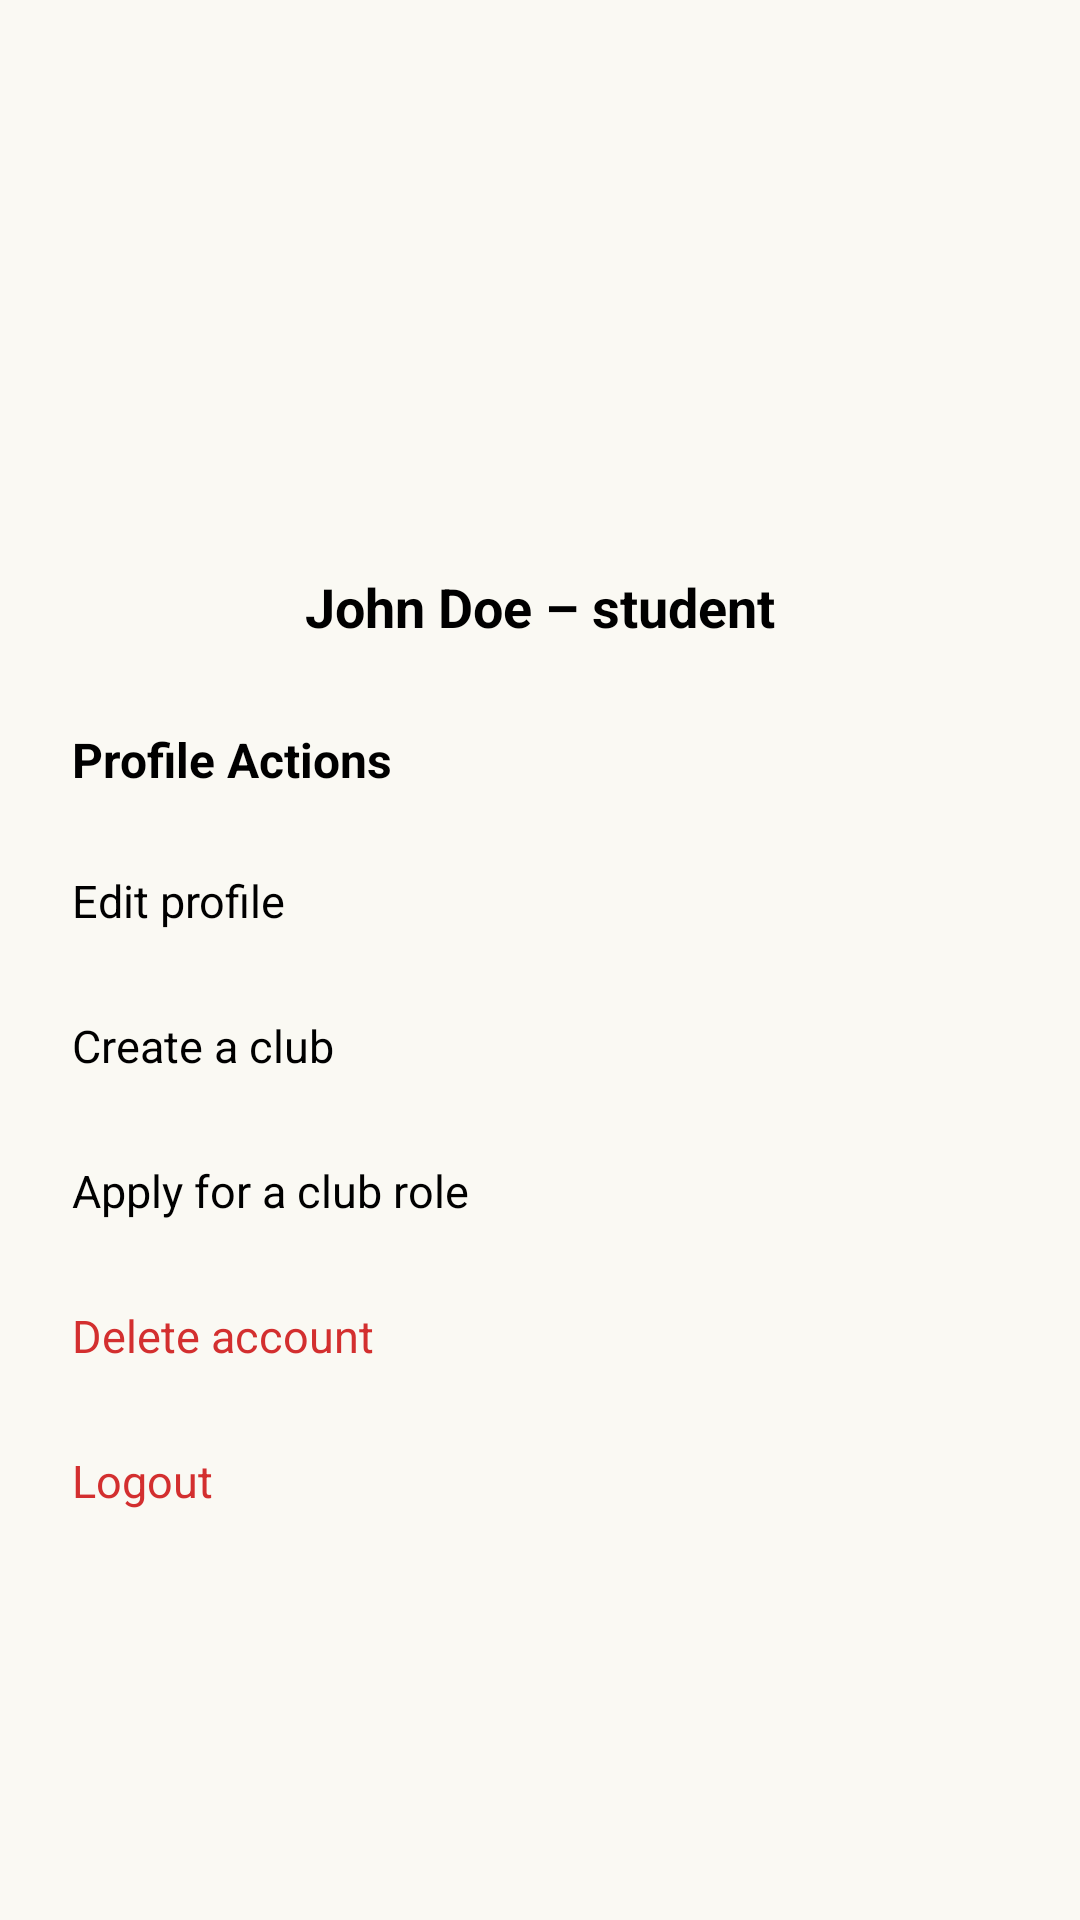

Produce the Android XML layout that renders to this screen, including the resource entries it uses.
<!-- AndroidManifest.xml: application theme Theme.Trucompanion -->
<!-- res/layout/fragment_profile.xml -->
<?xml version="1.0" encoding="utf-8"?>
<ScrollView xmlns:android="http://schemas.android.com/apk/res/android"
    android:layout_width="match_parent"
    android:layout_height="match_parent"
    xmlns:app="http://schemas.android.com/apk/res-auto"
    android:background="#FAF9F3"
    android:padding="24dp"
    android:fillViewport="true">

    <LinearLayout
        android:orientation="vertical"
        android:layout_width="match_parent"
        android:layout_height="wrap_content"
        android:gravity="center_horizontal">

        <com.google.android.material.imageview.ShapeableImageView
            android:id="@+id/profileImageCircle"
            android:layout_width="110dp"
            android:layout_height="110dp"
            android:layout_marginTop="40dp"
            android:scaleType="centerCrop"
            android:padding="4dp"
            app:shapeAppearanceOverlay="@style/CircleImageAppearance" />


        <TextView
            android:id="@+id/profileFullNamePersona"
            android:layout_width="wrap_content"
            android:layout_height="wrap_content"
            android:layout_marginTop="16dp"
            android:text="John Doe – student"
            android:textSize="18sp"
            android:textStyle="bold"
            android:textColor="#000000" />

        <View
            android:layout_width="match_parent"
            android:layout_height="28dp" />

        <TextView
            android:id="@+id/profileActionsHeader"
            android:layout_width="match_parent"
            android:layout_height="wrap_content"
            android:text="Profile Actions"
            android:textSize="16sp"
            android:textStyle="bold"
            android:paddingBottom="12dp"
            android:textColor="#000000" />

        <TextView
            android:id="@+id/actionEditProfile"
            android:layout_width="match_parent"
            android:layout_height="wrap_content"
            android:text="Edit profile"
            android:textSize="15sp"
            android:paddingVertical="14dp"
            android:clickable="true"
            android:textColor="#000000"
            android:foreground="?attr/selectableItemBackground" />

        <TextView
            android:id="@+id/actionBecomeContributor"
            android:layout_width="match_parent"
            android:layout_height="wrap_content"
            android:text="Create a club"
            android:textSize="15sp"
            android:paddingVertical="14dp"
            android:clickable="true"
            android:textColor="#000000"
            android:foreground="?attr/selectableItemBackground" />

        <TextView
            android:id="@+id/actionApplyClubRole"
            android:layout_width="match_parent"
            android:layout_height="wrap_content"
            android:text="Apply for a club role"
            android:textSize="15sp"
            android:paddingVertical="14dp"
            android:clickable="true"
            android:textColor="#000000"
            android:foreground="?attr/selectableItemBackground" />

        <TextView
            android:id="@+id/actionClubRequests"
            android:layout_width="match_parent"
            android:layout_height="wrap_content"
            android:text="Club requests"
            android:textSize="15sp"
            android:paddingVertical="14dp"
            android:visibility="gone"
            android:clickable="true"
            android:textColor="#000000"
            android:foreground="?attr/selectableItemBackground" />

        <TextView
            android:id="@+id/actionDeleteAccount"
            android:layout_width="match_parent"
            android:layout_height="wrap_content"
            android:text="Delete account"
            android:textSize="15sp"
            android:paddingVertical="14dp"
            android:clickable="true"
            android:textColor="#D32F2F"
            android:foreground="?attr/selectableItemBackground" />

        <TextView
            android:id="@+id/actionLogout"
            android:layout_width="match_parent"
            android:layout_height="wrap_content"
            android:text="Logout"
            android:textSize="15sp"
            android:paddingVertical="14dp"
            android:clickable="true"
            android:textColor="#D32F2F"
            android:foreground="?attr/selectableItemBackground" />

    </LinearLayout>

</ScrollView>
<!-- resources referenced by this layout -->
<resources>
  <style name="CircleImageAppearance">
          <item name="cornerFamily">rounded</item>
          <item name="cornerSize">50%</item>
      </style>
  <style name="Theme.Trucompanion" parent="Base.Theme.Trucompanion" />
  <style name="Base.Theme.Trucompanion" parent="Theme.Material3.Light.NoActionBar">
          
          
      </style>
</resources>
